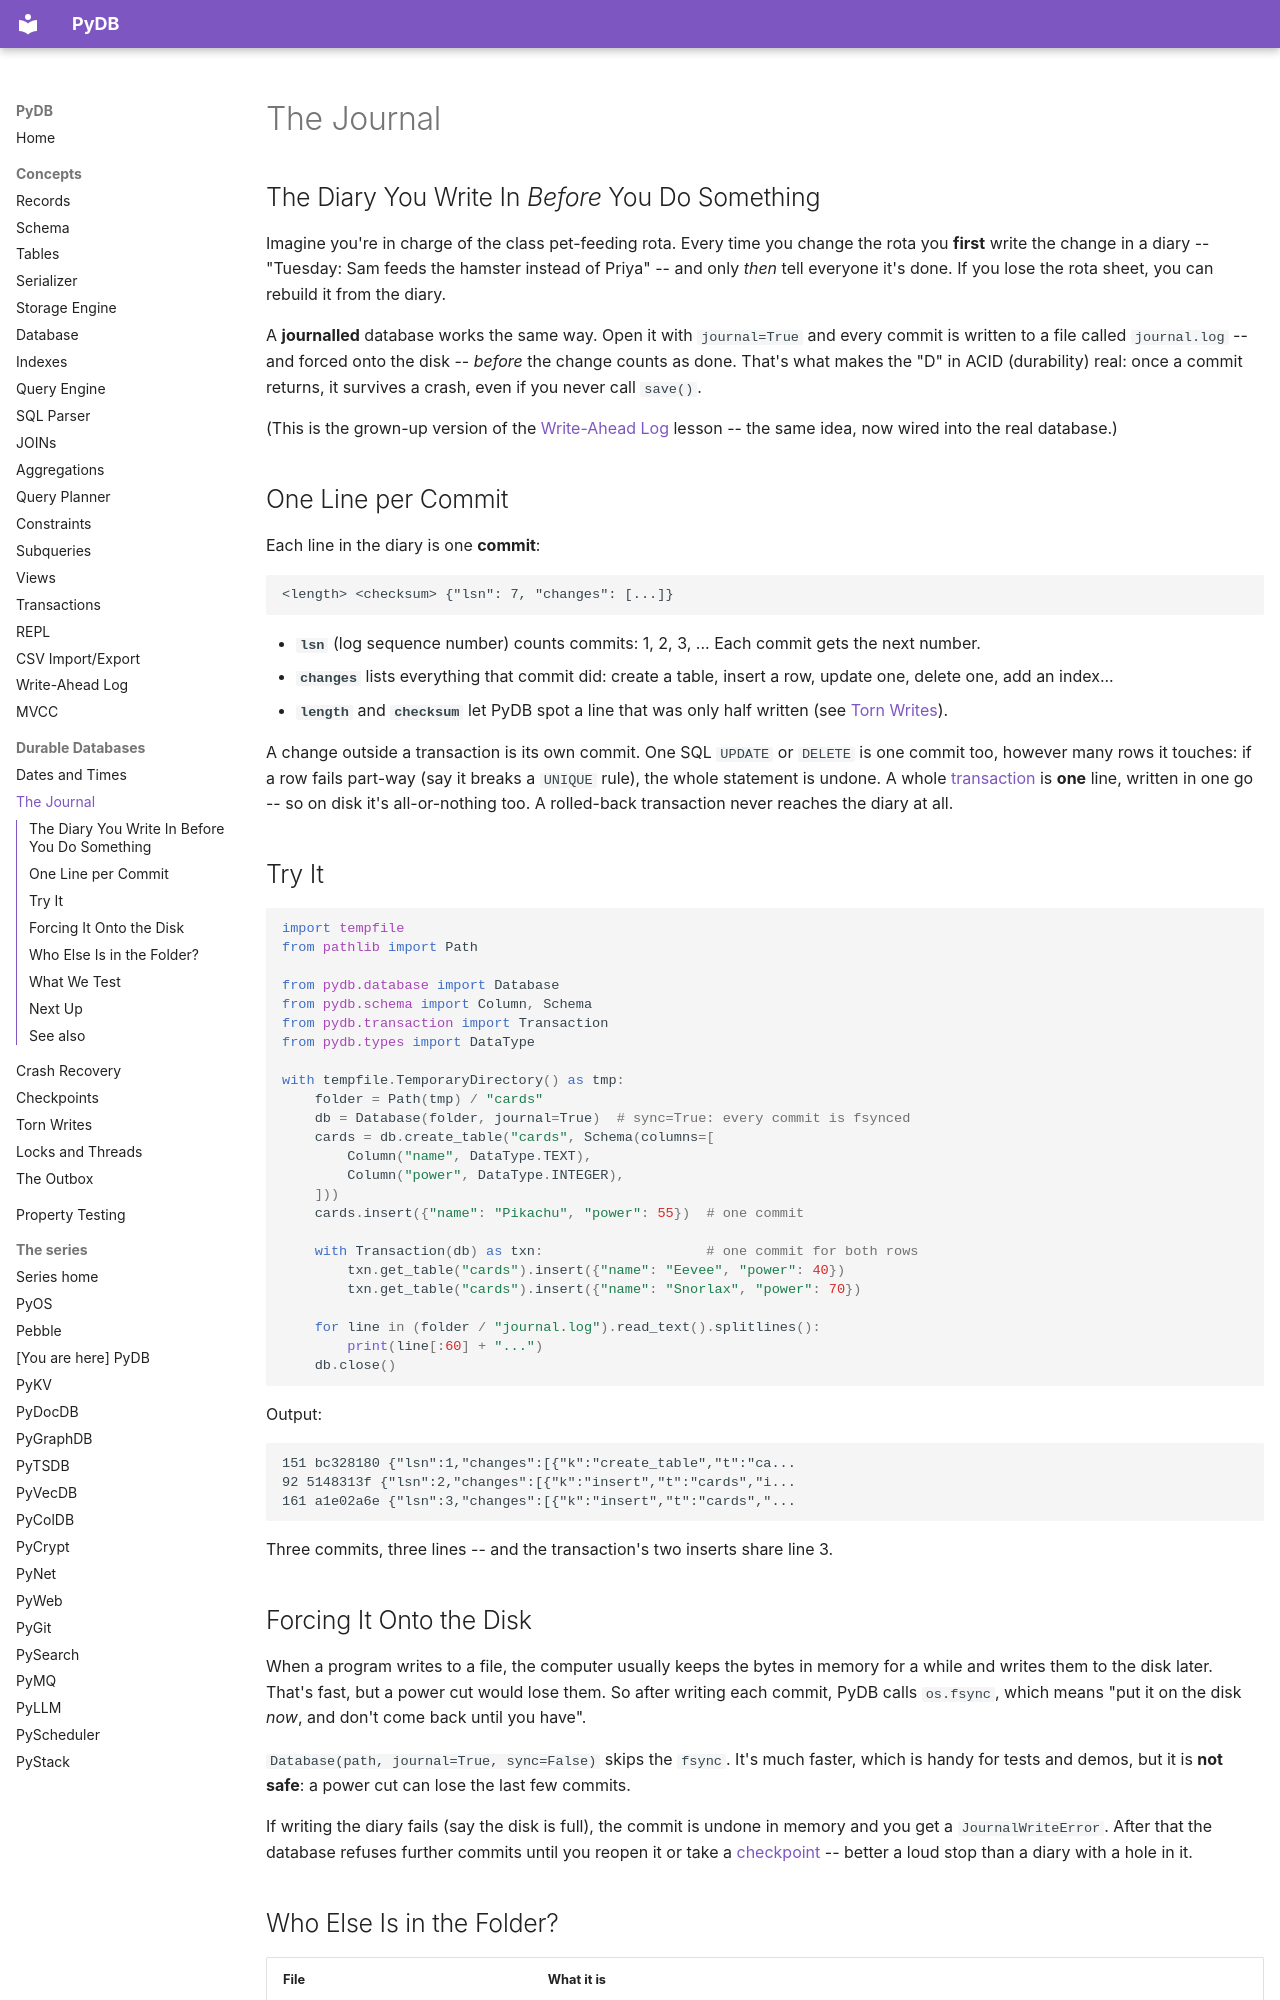

repository: robcox2910/pydb · page: concepts/journal/index.html · generator: mkdocs

# The Journal

## The Diary You Write In *Before* You Do Something

Imagine you're in charge of the class pet-feeding rota. Every time you
change the rota you **first** write the change in a diary -- "Tuesday:
Sam feeds the hamster instead of Priya" -- and only *then* tell everyone
it's done. If you lose the rota sheet, you can rebuild it from the diary.

A **journalled** database works the same way. Open it with
`journal=True` and every commit is written to a file called
`journal.log` -- and forced onto the disk -- *before* the change counts as
done. That's what makes the "D" in ACID (durability) real: once a commit
returns, it survives a crash, even if you never call `save()`.

(This is the grown-up version of the [Write-Ahead Log](wal.md) lesson --
the same idea, now wired into the real database.)

## One Line per Commit

Each line in the diary is one **commit**:

```
<length> <checksum> {"lsn": 7, "changes": [...]}
```

- **`lsn`** (log sequence number) counts commits: 1, 2, 3, ... Each commit
  gets the next number.
- **`changes`** lists everything that commit did: create a table, insert a
  row, update one, delete one, add an index...
- **`length`** and **`checksum`** let PyDB spot a line that was only half
  written (see [Torn Writes](torn-writes.md)).

A change outside a transaction is its own commit. One SQL `UPDATE` or
`DELETE` is one commit too, however many rows it touches: if a row fails
part-way (say it breaks a `UNIQUE` rule), the whole statement is undone. A whole
[transaction](transactions.md) is **one** line, written in one go -- so on
disk it's all-or-nothing too. A rolled-back transaction never reaches the
diary at all.

## Try It

```python
import tempfile
from pathlib import Path

from pydb.database import Database
from pydb.schema import Column, Schema
from pydb.transaction import Transaction
from pydb.types import DataType

with tempfile.TemporaryDirectory() as tmp:
    folder = Path(tmp) / "cards"
    db = Database(folder, journal=True)  # sync=True: every commit is fsynced
    cards = db.create_table("cards", Schema(columns=[
        Column("name", DataType.TEXT),
        Column("power", DataType.INTEGER),
    ]))
    cards.insert({"name": "Pikachu", "power": 55})  # one commit

    with Transaction(db) as txn:                    # one commit for both rows
        txn.get_table("cards").insert({"name": "Eevee", "power": 40})
        txn.get_table("cards").insert({"name": "Snorlax", "power": 70})

    for line in (folder / "journal.log").read_text().splitlines():
        print(line[:60] + "...")
    db.close()
```

Output:

```
151 bc328180 {"lsn":1,"changes":[{"k":"create_table","t":"ca...
92 5148313f {"lsn":2,"changes":[{"k":"insert","t":"cards","i...
161 a1e02a6e {"lsn":3,"changes":[{"k":"insert","t":"cards","...
```

Three commits, three lines -- and the transaction's two inserts share
line 3.

## Forcing It Onto the Disk

When a program writes to a file, the computer usually keeps the bytes in
memory for a while and writes them to the disk later. That's fast, but a
power cut would lose them. So after writing each commit, PyDB calls
`os.fsync`, which means "put it on the disk *now*, and don't come back
until you have".

`Database(path, journal=True, sync=False)` skips the `fsync`. It's much
faster, which is handy for tests and demos, but it is **not safe**: a power
cut can lose the last few commits.

If writing the diary fails (say the disk is full), the commit is undone in
memory and you get a `JournalWriteError`. After that the database refuses
further commits until you reopen it or take a [checkpoint](checkpoints.md)
-- better a loud stop than a diary with a hole in it.
